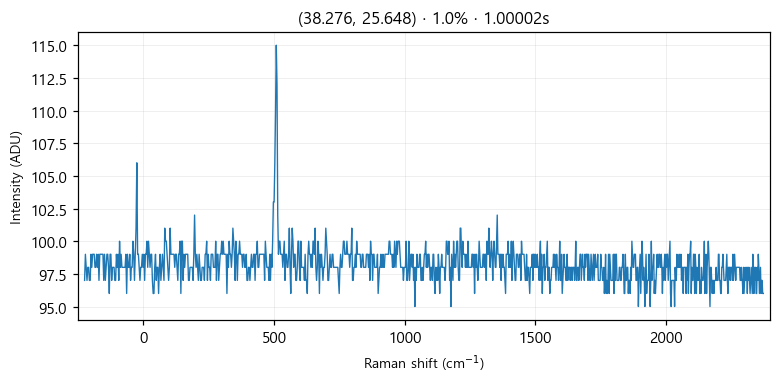

Values plotted in this chart, from the file beside it:
# laser_power_pct, 1.0
# exposure_time, 1
# laser_nm, 532
# mode, single
pixel_index, raman_shift_cm-1, wavelength_nm, intensity
0, -225.4, 525.7, 97.0
1, -222.4, 525.8, 99.0
2, -219.3, 525.9, 98.0
3, -216.2, 526, 97.0
4, -213.2, 526.1, 98.0
5, -210.1, 526.1, 98.0
6, -207, 526.2, 97.0
7, -204, 526.3, 97.0
8, -200.9, 526.4, 99.0
9, -197.8, 526.5, 98.0
10, -194.8, 526.6, 99.0
11, -191.7, 526.6, 99.0
12, -188.7, 526.7, 99.0
13, -185.6, 526.8, 98.0
14, -182.6, 526.9, 98.0
15, -179.5, 527, 99.0
16, -176.5, 527.1, 98.0
17, -173.4, 527.2, 99.0
18, -170.4, 527.2, 97.0
19, -167.3, 527.3, 99.0
20, -164.3, 527.4, 99.0
21, -161.2, 527.5, 99.0
22, -158.2, 527.6, 99.0
23, -155.1, 527.7, 99.0
24, -152.1, 527.8, 97.0
25, -149.1, 527.8, 99.0
26, -146, 527.9, 97.0
27, -143, 528, 98.0
28, -139.9, 528.1, 99.0
29, -136.9, 528.2, 99.0
30, -133.9, 528.3, 98.0
31, -130.8, 528.3, 96.0
32, -127.8, 528.4, 99.0
33, -124.8, 528.5, 99.0
34, -121.7, 528.6, 97.0
35, -118.7, 528.7, 98.0
36, -115.7, 528.8, 98.0
37, -112.7, 528.9, 98.0
38, -109.6, 528.9, 97.0
39, -106.6, 529, 97.0
40, -103.6, 529.1, 99.0
41, -100.6, 529.2, 98.0
42, -97.55, 529.3, 99.0
43, -94.53, 529.4, 97.0
44, -91.52, 529.4, 100.0
45, -88.5, 529.5, 98.0
46, -85.48, 529.6, 99.0
47, -82.47, 529.7, 98.0
48, -79.46, 529.8, 98.0
49, -76.44, 529.9, 98.0
50, -73.43, 530, 98.0
51, -70.42, 530, 98.0
52, -67.42, 530.1, 99.0
53, -64.41, 530.2, 96.0
54, -61.4, 530.3, 99.0
55, -58.4, 530.4, 98.0
... 968 more rows
